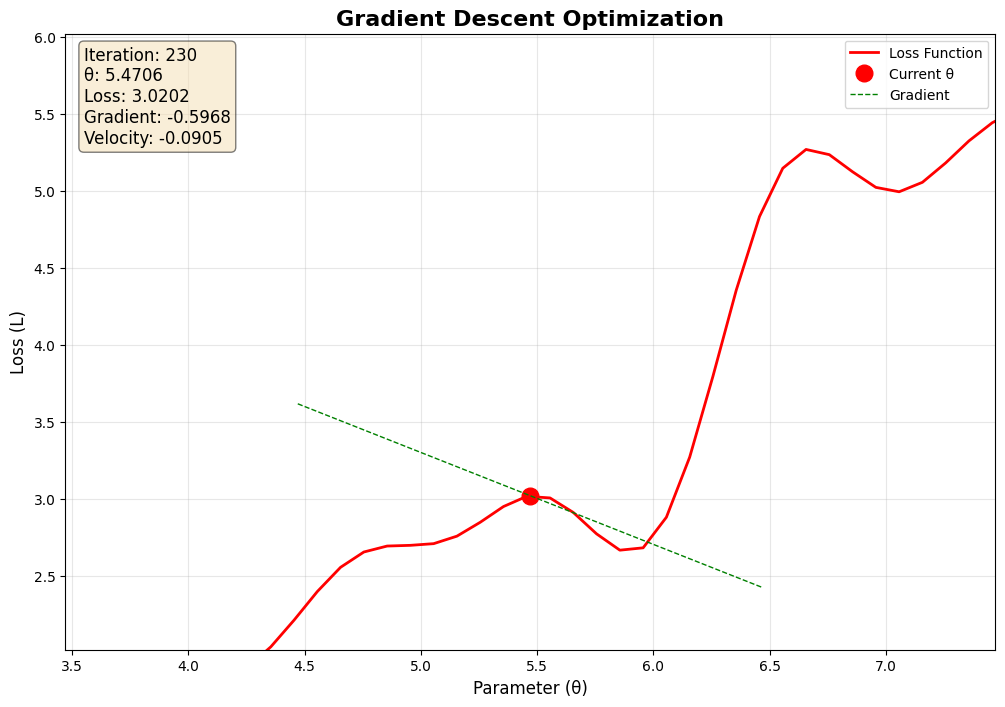

The script that saved this image: (Note: this script raises an exception after producing the figure.)
#!/usr/bin/env python3
"""
Animation script for statistics and AI
Visualizes the gradient descent optimization process
"""

import numpy as np
import matplotlib.pyplot as plt
import matplotlib.animation as animation

# Font settings for Japanese display
plt.rcParams['font.family'] = 'sans-serif'
plt.rcParams['font.sans-serif'] = ['Helvetica', 'Arial', 'DejaVu Sans', 'Noto Sans CJK JP']

# Animation settings
FPS = 15
DURATION = 30  # seconds (approximately 33 seconds)
TOTAL_FRAMES = FPS * DURATION  # 1000 frames
DATA = 50

# Output file name
OUTPUT_FILE = "gradient_descent_animation.mp4"

def create_gradient_descent_animation():
    """
    Create an animation visualizing the gradient descent optimization process
    """
    
    # Figure settings
    fig, ax = plt.subplots(figsize=(12, 8))
    
    # Graph settings (initial values are temporary as they will be dynamically changed later)
    ax.set_title('Gradient Descent Optimization', fontsize=16, fontweight='bold')
    ax.set_xlabel('Parameter (θ)', fontsize=12)
    ax.set_ylabel('Loss (L)', fontsize=12)
    ax.grid(True, alpha=0.3)
    
    # Loss function for gradient descent (a rugged function - complex function combining sine waves)
    def loss_function(x):
        # Complex function combining sine waves
        # Has many local minima and maxima
        return 0.5 * np.sin(3 * x) + 0.3 * np.sin(5 * x) + 0.2 * np.sin(7 * x) + 0.1 * x**2
    
    def loss_gradient(x):
        # Derivative
        # d/dx[sin(kx)] = k*cos(kx)
        return 0.5 * 3 * np.cos(3 * x) + 0.3 * 5 * np.cos(5 * x) + 0.2 * 7 * np.cos(7 * x) + 0.2 * x
    
    # Initial parameter (set randomly)
    # np.random.seed()  # Don't fix seed to get different initial values each time
    initial_theta = np.random.uniform(-DATA, DATA)  # Random value between -50 and 50
    learning_rate = 0.002  # Lower learning rate for stability
    momentum = 0.99  # Momentum coefficient (high to help escape local minima)
    
    # Data preparation
    x_range = np.linspace(-DATA, DATA, 1000)
    y_range = loss_function(x_range)
    
    # List to store animation data (passed to animate function via closure)
    theta_history = [initial_theta]
    loss_history = [loss_function(initial_theta)]
    
    # Current parameter (updated in animate function)
    current_theta = initial_theta
    # Velocity variable for momentum
    velocity = 0.0
    
    # Initial plot
    line, = ax.plot([], [], 'r-', linewidth=2, label='Loss Function')
    point, = ax.plot([], [], 'ro', markersize=12, label='Current θ')
    tangent_line, = ax.plot([], [], 'g--', linewidth=1, label='Gradient')
    ax.legend(loc='upper right')
    
    # Text display
    text = ax.text(0.02, 0.98, '', transform=ax.transAxes, 
                  verticalalignment='top', fontsize=12,
                  bbox=dict(boxstyle='round', facecolor='wheat', alpha=0.5))
    
    def init():
        """Initialization function"""
        line.set_data(x_range, y_range)
        point.set_data([initial_theta], [loss_function(initial_theta)])
        tangent_line.set_data([], [])
        text.set_text(f'Iteration: 0\nθ: {initial_theta:.4f}\nLoss: {loss_function(initial_theta):.4f}\nGradient: {loss_gradient(initial_theta):.4f}')
        return [line, point, tangent_line, text]
    
    def animate(frame):
        """Animation frame update function"""
        nonlocal current_theta, velocity, theta_history, loss_history
        
        # Gradient descent update (with momentum)
        gradient = loss_gradient(current_theta)
        # Momentum update: v = momentum * v - learning_rate * gradient
        # (Negative sign needed to move in the opposite direction of the gradient)
        velocity = momentum * velocity - learning_rate * gradient
        # Parameter update: θ = θ + v (v already contains the negative sign)
        current_theta = current_theta + velocity
        
        # Limit parameter range (keep within -50 to 50)
        current_theta = np.clip(current_theta, -DATA, DATA)
        
        # Add to history
        theta_history.append(current_theta)
        loss_history.append(loss_function(current_theta))
        
        # Update graph
        point.set_data([current_theta], [loss_function(current_theta)])
        
        # Display gradient (tangent line)
        x_tangent = np.linspace(current_theta - 1, current_theta + 1, 10)
        y_tangent = loss_function(current_theta) + gradient * (x_tangent - current_theta)
        tangent_line.set_data(x_tangent, y_tangent)
        
        # Update text
        text.set_text(f'Iteration: {frame}\nθ: {current_theta:.4f}\nLoss: {loss_function(current_theta):.4f}\nGradient: {gradient:.4f}\nVelocity: {velocity:.4f}')
        
        # Dynamically change display range (center on parameter)
        margin_x = 2.0  # X-axis margin
        margin_y = 1.0  # Y-axis margin
        
        # Set display range centered on current parameter
        ax.set_xlim(current_theta - margin_x, current_theta + margin_x)
        # Set Y-axis range based on loss value (minimum as reference)
        current_loss = loss_function(current_theta)
        ax.set_ylim(current_loss - margin_y, current_loss + margin_y * 3)
        
        return [line, point, tangent_line, text]
    
    # Create animation
    anim = animation.FuncAnimation(
        fig, animate, init_func=init,
        frames=TOTAL_FRAMES, interval=1000/FPS, blit=True, repeat=False
    )
    
    return fig, anim

def save_animation(anim):
    """Save animation"""
    print(f"Saving animation... ({OUTPUT_FILE})")
    
    # Save as MP4
    anim.save(OUTPUT_FILE, writer='ffmpeg', fps=FPS, 
              dpi=100, bitrate=1800)
    
    print(f"MP4 saved: {OUTPUT_FILE}")

def main():
    """Main function"""
    print("=" * 60)
    print("Statistics & AI Animation Generator")
    print("Gradient Descent Visualization")
    print("=" * 60)
    print()
    
    # Create animation
    print("Generating animation...")
    fig, anim = create_gradient_descent_animation()
    
    # Save
    save_animation(anim)
    
    print()
    print("Done!")
    print(f"Output file: {OUTPUT_FILE}")

if __name__ == "__main__":
    main()